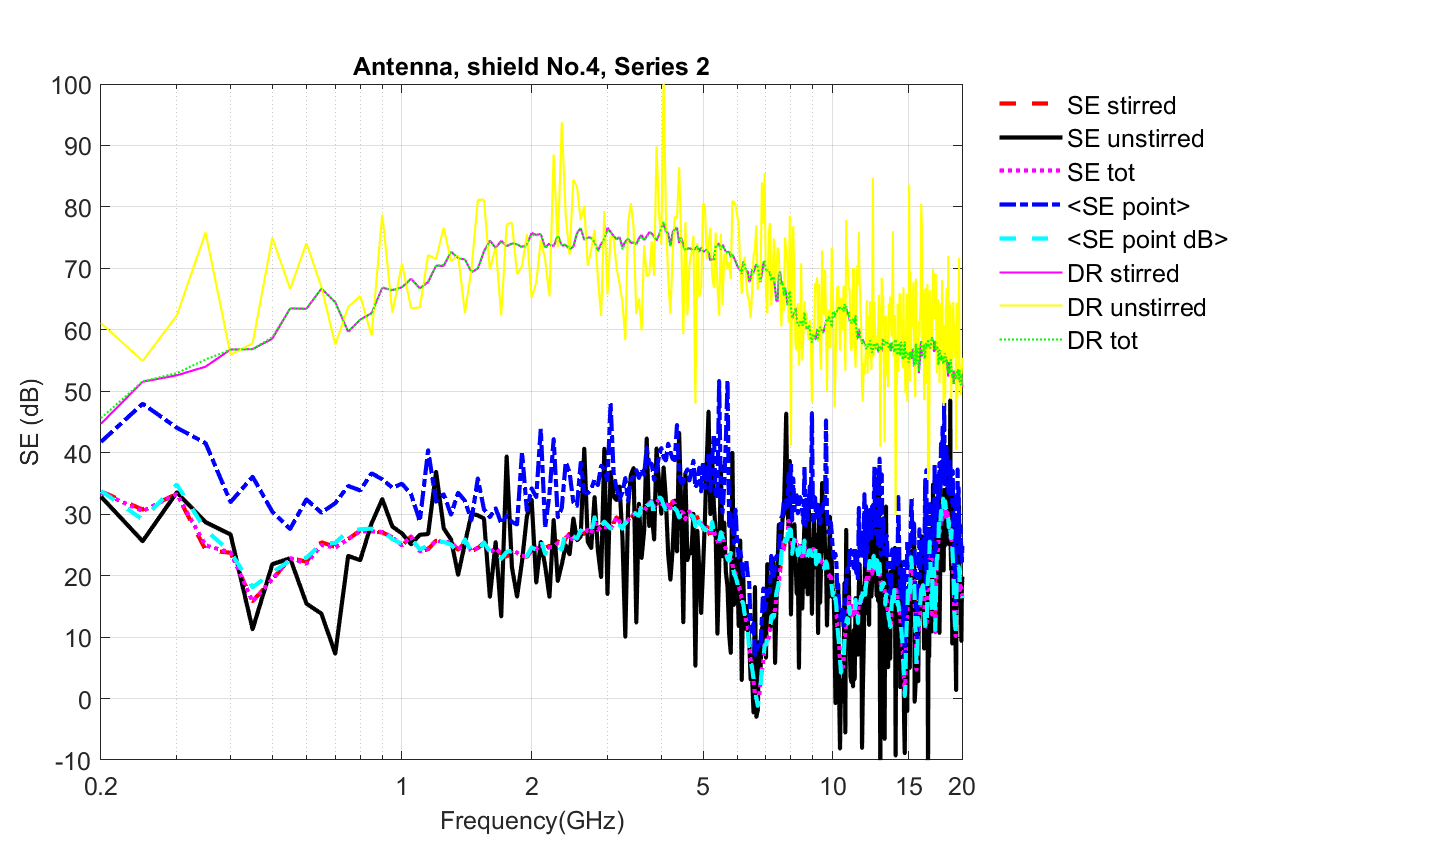

The table this chart was drawn from, first rows:
Freq (Hz)	SE_unstirred(dB)	SE_stirred(dB)	SE_tot	<SE point (dB)>	Stdev(SE point (dB))
200000000	32.86	33.71	33.53	33.78	9.202
250000000	25.61	30.75	30.51	29.13	11.22
300000000	33.54	33.27	33.3	34.81	10.07
350000000	28.7	24.18	24.91	27.43	10.29
400000000	26.69	23.71	23.77	23.85	9.075
450000000	11.28	15.87	15.77	18.11	10.35
500000000	21.86	19.33	19.44	20.54	9.827
550000000	22.82	22.86	22.86	22.46	7.969
600000000	15.46	22.28	21.94	22.92	9.063
650000000	13.8	25.44	24.99	25.19	7.241
700000000	7.311	24.67	24.56	25.32	7.628
750000000	23.2	25.97	25.95	27.31	8.206
800000000	22.53	27.33	27.21	27.55	8.074
850000000	28.49	27.19	27.2	27.65	8.631
900000000	32.45	27.04	27.11	27.3	7.919
950000000	27.97	26.21	26.23	25.93	8.435
1000000000	26.88	24.89	24.91	25.18	8.507
1050000000	25.1	26.39	26.38	26.05	7.657
1100000000	26.65	23.94	23.96	24.27	6.378
1150000000	26.76	24.31	24.41	24.93	8.802
1200000000	36.89	25.69	25.75	25.58	7.687
1250000000	27.71	25.33	25.41	25.46	8.325
1300000000	25.87	25.45	25.46	25.06	7.190
1350000000	20.14	24.22	24.17	23.73	10.31
1400000000	25.23	25.38	25.38	25.91	7.622
1450000000	30.07	23.97	24.01	23.7	6.883
1500000000	29.81	24.48	24.54	23.95	9.273
1550000000	29.31	25.33	25.38	25.4	7.424
1600000000	16.55	23.88	23.79	23.92	7.916
1650000000	25.46	24.45	24.47	24.41	8.016
1700000000	13.36	23.57	23.5	22.72	7.470
1750000000	39.4	23.08	23.16	23.86	7.479
1800000000	21.36	24.3	24.19	24.09	7.464
1850000000	16.58	23.75	23.72	23.38	7.259
1900000000	22.34	23.26	23.25	23.12	7.835
1950000000	29.66	23.03	23.11	23.19	8.589
2000000000	32.35	24.13	24.14	24.61	7.574
2050000000	18.88	24.44	24.4	24.17	7.434
2100000000	25.48	24.97	24.98	25.96	8.745
2150000000	21.58	24.48	24.41	23.53	7.333
2200000000	16.56	24.84	24.61	24.86	7.635
2250000000	29.06	24.63	24.71	24.6	8.944
2300000000	19.14	25.62	25.34	24.73	6.285
2350000000	21.83	24.3	24.28	24.27	7.505
2400000000	24.94	26.11	26.05	27.35	8.230
2450000000	23.48	26.84	26.8	26.83	9.046
2500000000	29.3	25.4	25.49	26.36	7.287
2550000000	25.76	26.39	26.37	26.03	6.897
2600000000	26.38	27.08	27.07	27.38	7.945
2650000000	40.66	26.76	26.79	26.78	7.308
2700000000	25.53	27.46	27.45	27.28	7.776
2750000000	24.5	26.96	26.89	26.9	6.904
2800000000	32.78	29	29.05	29.51	8.030
2850000000	24.13	27.44	27.43	27.39	7.435
2900000000	19.76	28.06	27.99	28.09	7.723
2950000000	40.67	27.66	27.9	28.8	7.412
3000000000	17.01	28.22	27.94	28.25	8.099
3050000000	36.84	27.41	27.51	27.65	8.676
3100000000	32.84	28.53	28.58	29.02	8.173
3150000000	32.3	29.49	29.51	29.29	6.957
... 337 more rows
